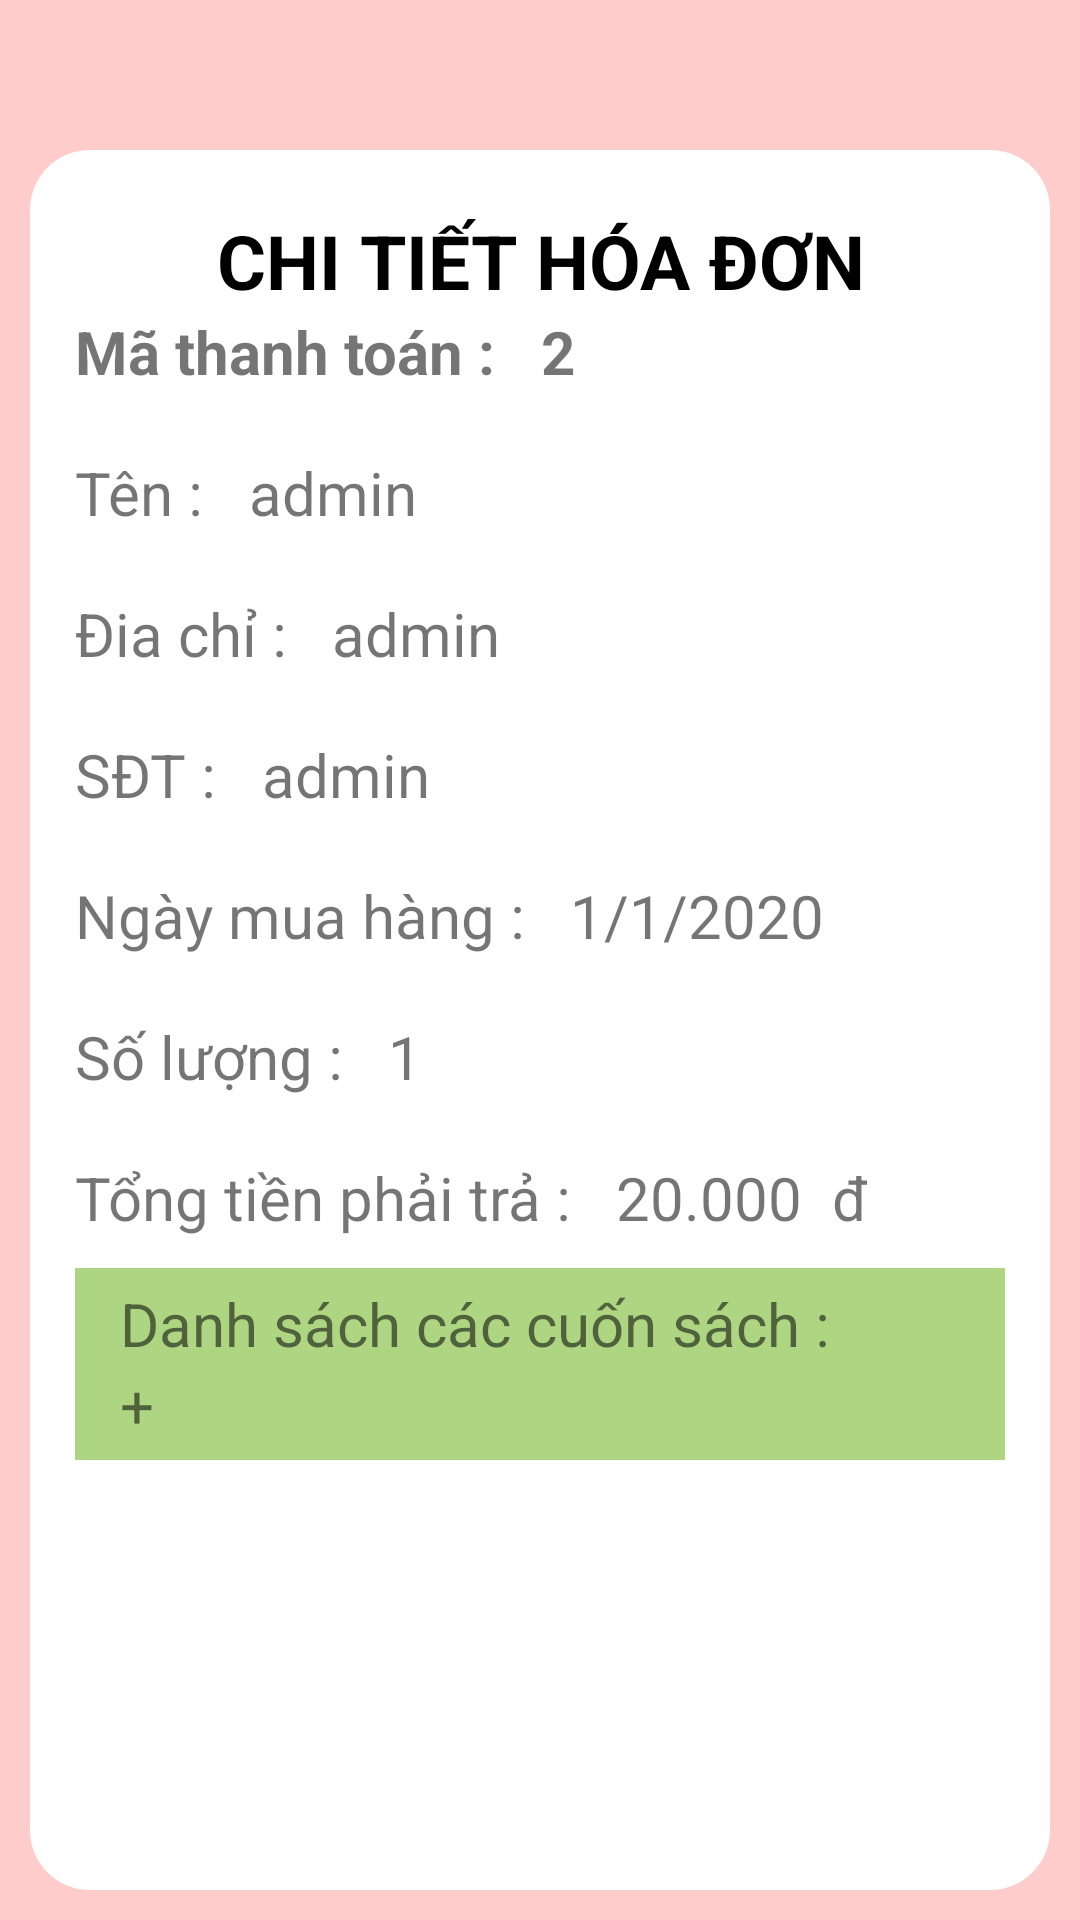

This screen was rendered from an Android layout file. Write that file and the resources it references.
<!-- AndroidManifest.xml: application theme Theme.AppBanSachNew -->
<!-- res/layout/activity_detail_payment.xml -->
<?xml version="1.0" encoding="utf-8"?>
<RelativeLayout xmlns:android="http://schemas.android.com/apk/res/android"
    xmlns:app="http://schemas.android.com/apk/res-auto"
    xmlns:tools="http://schemas.android.com/tools"
    android:id="@+id/relativel_layoutRegister"
    android:layout_width="match_parent"
    android:layout_height="match_parent"
    android:background="#FFCCCC">
<ImageView
    android:id="@+id/imageBackDetailPayment"
    android:layout_width="40dp"
    android:layout_height="40dp"
    android:layout_marginStart="10dp"
    android:layout_alignParentTop="true"
    android:layout_alignParentStart="true"

    android:src="@drawable/ic_baseline_arrow_back_24"/>
    <RelativeLayout
        android:id="@+id/RelativeLayoutDetailPayment"
        android:layout_width="match_parent"
        android:layout_height="wrap_content"
        android:layout_marginTop="40dp"
        android:padding="10dp">

        <LinearLayout
            android:layout_width="match_parent"
            android:layout_height="match_parent"
            android:layout_centerInParent="true"
            android:background="@drawable/background_raduis_register"
            android:backgroundTint="@color/white"
            android:orientation="vertical"
            android:paddingLeft="5dp"
            android:paddingRight="5dp"
            android:paddingBottom="50dp">

            <TextView
                android:layout_width="match_parent"
                android:layout_height="wrap_content"
                android:layout_marginTop="20dp"
                android:gravity="center_horizontal"
                android:text="CHI TIẾT HÓA ĐƠN"
                android:textColor="@color/black"
                android:textSize="25dp"
                android:textStyle="bold" />

            <LinearLayout
                android:layout_width="match_parent"
                android:layout_height="wrap_content"
                android:layout_marginBottom="20dp"
                android:orientation="horizontal">

                <TextView
                    android:layout_width="wrap_content"
                    android:layout_height="wrap_content"
                    android:layout_marginStart="10dp"
                    android:text="Mã thanh toán : "
                    android:textSize="20dp"
                    android:textStyle="bold" />

                <TextView
                    android:id="@+id/txtIdDetailPayment"
                    android:layout_width="match_parent"
                    android:layout_height="wrap_content"
                    android:layout_marginStart="10dp"
                    android:text="2"
                    android:textSize="20dp"
                    android:textStyle="bold" />
            </LinearLayout>

            <LinearLayout
                android:layout_width="match_parent"
                android:layout_height="wrap_content"
                android:layout_marginBottom="20dp"
                android:orientation="horizontal">

                <TextView
                    android:layout_width="wrap_content"
                    android:layout_height="wrap_content"
                    android:layout_alignParentStart="true"
                    android:layout_alignParentTop="true"
                    android:layout_marginStart="10dp"
                    android:text="Tên : "
                    android:textSize="20dp" />

                <TextView
                    android:id="@+id/txtNameDetailPayment"
                    android:layout_width="wrap_content"
                    android:layout_height="wrap_content"
                    android:layout_alignParentStart="true"
                    android:layout_alignParentTop="true"
                    android:layout_marginStart="10dp"
                    android:text="admin"
                    android:textSize="20dp" />
            </LinearLayout>

            <LinearLayout
                android:layout_width="match_parent"
                android:layout_height="wrap_content"
                android:layout_marginBottom="20dp"
                android:orientation="horizontal">

                <TextView
                    android:layout_width="wrap_content"
                    android:layout_height="wrap_content"
                    android:layout_alignParentStart="true"
                    android:layout_alignParentTop="true"
                    android:layout_marginStart="10dp"
                    android:text="Đia chỉ : "
                    android:textSize="20dp" />

                <TextView
                    android:id="@+id/txtAddressDetailPayment"
                    android:layout_width="wrap_content"
                    android:layout_height="wrap_content"
                    android:layout_alignParentStart="true"
                    android:layout_alignParentTop="true"
                    android:layout_marginStart="10dp"
                    android:text="admin"
                    android:textSize="20dp" />
            </LinearLayout>

            <LinearLayout
                android:layout_width="match_parent"
                android:layout_height="wrap_content"
                android:layout_marginBottom="20dp"
                android:orientation="horizontal">

                <TextView
                    android:layout_width="wrap_content"
                    android:layout_height="wrap_content"
                    android:layout_alignParentStart="true"
                    android:layout_alignParentTop="true"
                    android:layout_marginStart="10dp"
                    android:text="SĐT : "
                    android:textSize="20dp" />

                <TextView
                    android:id="@+id/txtPhoneDetailPayment"
                    android:layout_width="wrap_content"
                    android:layout_height="wrap_content"
                    android:layout_alignParentStart="true"
                    android:layout_alignParentTop="true"
                    android:layout_marginStart="10dp"
                    android:text="admin"
                    android:textSize="20dp" />
            </LinearLayout>

            <LinearLayout
                android:layout_width="match_parent"
                android:layout_height="wrap_content"
                android:orientation="horizontal">

                <TextView
                    android:layout_width="wrap_content"
                    android:layout_height="wrap_content"
                    android:layout_marginStart="10dp"
                    android:layout_marginBottom="20dp"
                    android:text="Ngày mua hàng : "
                    android:textSize="20dp" />

                <TextView
                    android:id="@+id/txtDateDetailPayment"
                    android:layout_width="match_parent"
                    android:layout_height="wrap_content"
                    android:layout_marginStart="10dp"
                    android:text="1/1/2020"
                    android:textSize="20dp" />
            </LinearLayout>

            <LinearLayout
                android:layout_width="match_parent"
                android:layout_height="wrap_content"
                android:layout_marginBottom="20dp"
                android:orientation="horizontal">

                <TextView
                    android:layout_width="wrap_content"
                    android:layout_height="wrap_content"
                    android:layout_marginStart="10dp"
                    android:text="Số lượng : "
                    android:textSize="20dp" />

                <TextView
                    android:id="@+id/txtNumberBookDetailPayment"
                    android:layout_width="match_parent"
                    android:layout_height="wrap_content"
                    android:layout_marginStart="10dp"
                    android:text="1"
                    android:textSize="20dp" />
            </LinearLayout>

            <LinearLayout
                android:layout_width="match_parent"
                android:layout_height="wrap_content"
                android:orientation="horizontal">

                <TextView
                    android:layout_width="wrap_content"
                    android:layout_height="wrap_content"
                    android:layout_marginStart="10dp"
                    android:text="Tổng tiền phải trả : "
                    android:textSize="20dp" />

                <TextView
                    android:id="@+id/txtMoneyDetailPayment"
                    android:layout_width="wrap_content"
                    android:layout_height="wrap_content"
                    android:layout_marginStart="10dp"
                    android:text="20"
                    android:textSize="20dp" />
                <TextView
                    android:layout_width="wrap_content"
                    android:layout_height="wrap_content"
                    android:text=".000"
                    android:textSize="20sp"
                    />

                <TextView
                    android:layout_width="wrap_content"
                    android:layout_height="wrap_content"
                    android:layout_marginStart="10dp"
                    android:text="đ"
                    android:textSize="20dp" />
            </LinearLayout>
            <LinearLayout
                android:layout_marginTop="10dp"
                android:layout_width="match_parent"
                android:layout_height="wrap_content"
                android:layout_marginStart="10dp"
                android:layout_marginEnd="10dp"
                android:background="#AED581"
                android:padding="5dp"
                android:orientation="vertical">
                <TextView
                    android:layout_width="match_parent"
                    android:layout_height="match_parent"
                    android:layout_marginStart="10dp"
                    android:text="Danh sách các cuốn sách :"
                    android:textSize="20dp" />
                <TextView
                    android:id="@+id/textListBookDetailPayment"
                    android:layout_width="match_parent"
                    android:layout_height="match_parent"
                    android:layout_marginStart="10dp"
                    android:text="+"
                    android:textSize="20dp" />

            </LinearLayout>
        </LinearLayout>
    </RelativeLayout>

</RelativeLayout>
<!-- resources referenced by this layout -->
<resources>
  <!-- drawable background_raduis_register (drawable-v24) -->
  <?xml version="1.0" encoding="utf-8"?>
  <selector xmlns:android="http://schemas.android.com/apk/res/android">
  
      <item android:state_pressed="true">
          <shape android:shape="rectangle">
              <solid android:color="#29B6F6"></solid>
              <corners android:radius="100dp" />
          </shape>
      </item>
  
      <item>
          <shape android:shape="rectangle">
              <gradient android:endColor="#29B6F6"
                  android:startColor="@color/white" />
              <corners android:radius="20dp" />
          </shape>
      </item>
  </selector>
  <style name="Theme.AppBanSachNew" parent="Theme.MaterialComponents.DayNight.NoActionBar">
          
          <item name="colorPrimary">@color/purple_500</item>
          <item name="colorPrimaryVariant">@color/purple_700</item>
          <item name="colorOnPrimary">@color/white</item>
          
          <item name="colorSecondary">@color/teal_200</item>
          <item name="colorSecondaryVariant">@color/teal_700</item>
          <item name="colorOnSecondary">@color/black</item>
          
          <item name="android:statusBarColor" tools:targetApi="l">?attr/colorPrimaryVariant</item>
          
      </style>
  <!-- not gathered from this repository: default colours our renderer supplied (Android Studio template values) -->
  <color name="purple_500">#FF6200EE</color>
  <color name="purple_700">#FF3700B3</color>
  <color name="teal_200">#FF03DAC5</color>
  <color name="teal_700">#FF018786</color>
  <color name="black">#FF000000</color>
  <color name="white">#FFFFFFFF</color>
</resources>
